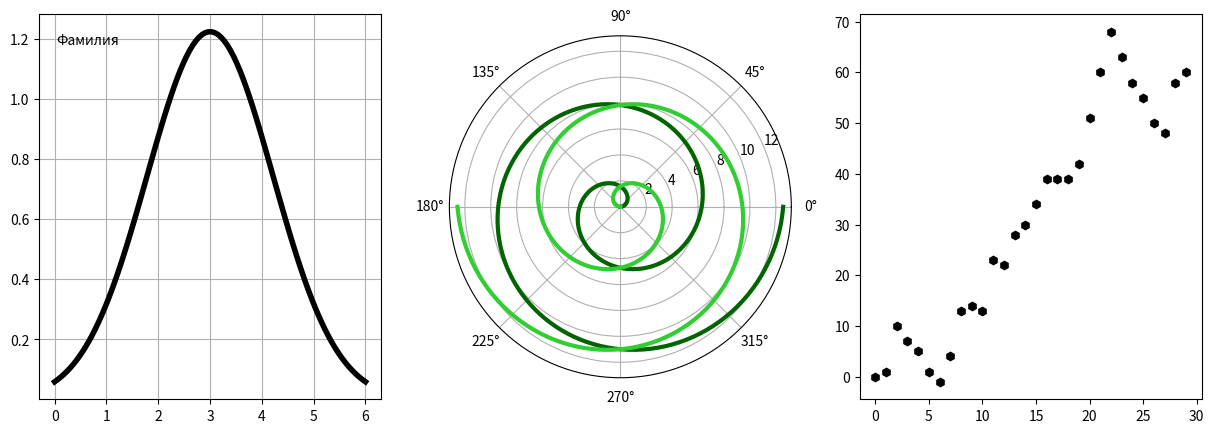

This chart was generated by the following Python code:
# Лабораторная работа №2
# Вариант: C-Q-C-A-G-E

# C — расположение трёх координатных областей в одном окне в одну строку.
# Q — график гауссовой функции со случайными параметрами a и c.
# C — две кривые в полярной системе координат: r = фи при фи >= 0 и r = -фи-пи при фи <= -пи.
# A — дискретный график последовательности из 30 элементов, где каждый следующий элемент равен предыдущему плюс случайное целое число из диапазона [-5; 10].
# Точки отображаются отдельно, шестиугольными маркерами, цвет совпадает с цветом графика №1.
# G — график №1: чёрная сплошная линия толщиной 4, сетка включена. Полярные кривые: разные оттенки зелёного, сплошные линии толщиной 3, сетка включена.
# E — фамилия на первом графике.

# Выполнил: Кузнецов Дмитрий Олегович, 91 группа

import numpy as np
import matplotlib.pyplot as plt


def draw_graph_1(gr1, rng) -> None:
    a = rng.uniform(1, 5)
    c = rng.uniform(1, 2)

    x = np.linspace(0, 6, 100)
    y = a * np.exp(-((x - 3) ** 2) / (2 * c ** 2))

    gr1.plot(
        x,
        y,
        color="black",
        linestyle="-",
        linewidth=4
    )

    gr1.grid(True)

    gr1.text(
        0.05,
        0.95,
        "Фамилия",
        transform=gr1.transAxes,
        verticalalignment="top"
    )


def draw_graph_2(gr2) -> None:
    phi1 = np.linspace(0, 4 * np.pi, 500)
    r1 = phi1

    phi2 = np.linspace(-5 * np.pi, -np.pi, 500)
    r2 = -phi2 - np.pi

    gr2.plot(
        phi1,
        r1,
        color="darkgreen",
        linestyle="-",
        linewidth=3
    )

    gr2.plot(
        phi2,
        r2,
        color="limegreen",
        linestyle="-",
        linewidth=3
    )

    gr2.grid(True)


def draw_graph_3(gr3, rng) -> None:
    values = np.zeros(30, dtype=int)

    for i in range(1, 30):
        values[i] = values[i - 1] + rng.integers(-5, 11)

    x = np.arange(30)

    gr3.plot(
        x,
        values,
        linestyle="None",
        marker="h",
        color="black"
    )


def main() -> None:
    wind = plt.figure(figsize=(15, 5))
    wind.canvas.manager.set_window_title("Graphics")

    gr1 = wind.add_subplot(1, 3, 1)
    gr2 = wind.add_subplot(1, 3, 2, projection="polar")
    gr3 = wind.add_subplot(1, 3, 3)

    rng = np.random.default_rng()

    draw_graph_1(gr1, rng)
    draw_graph_2(gr2)
    draw_graph_3(gr3, rng)

    plt.show()


if __name__ == "__main__":
    main()
